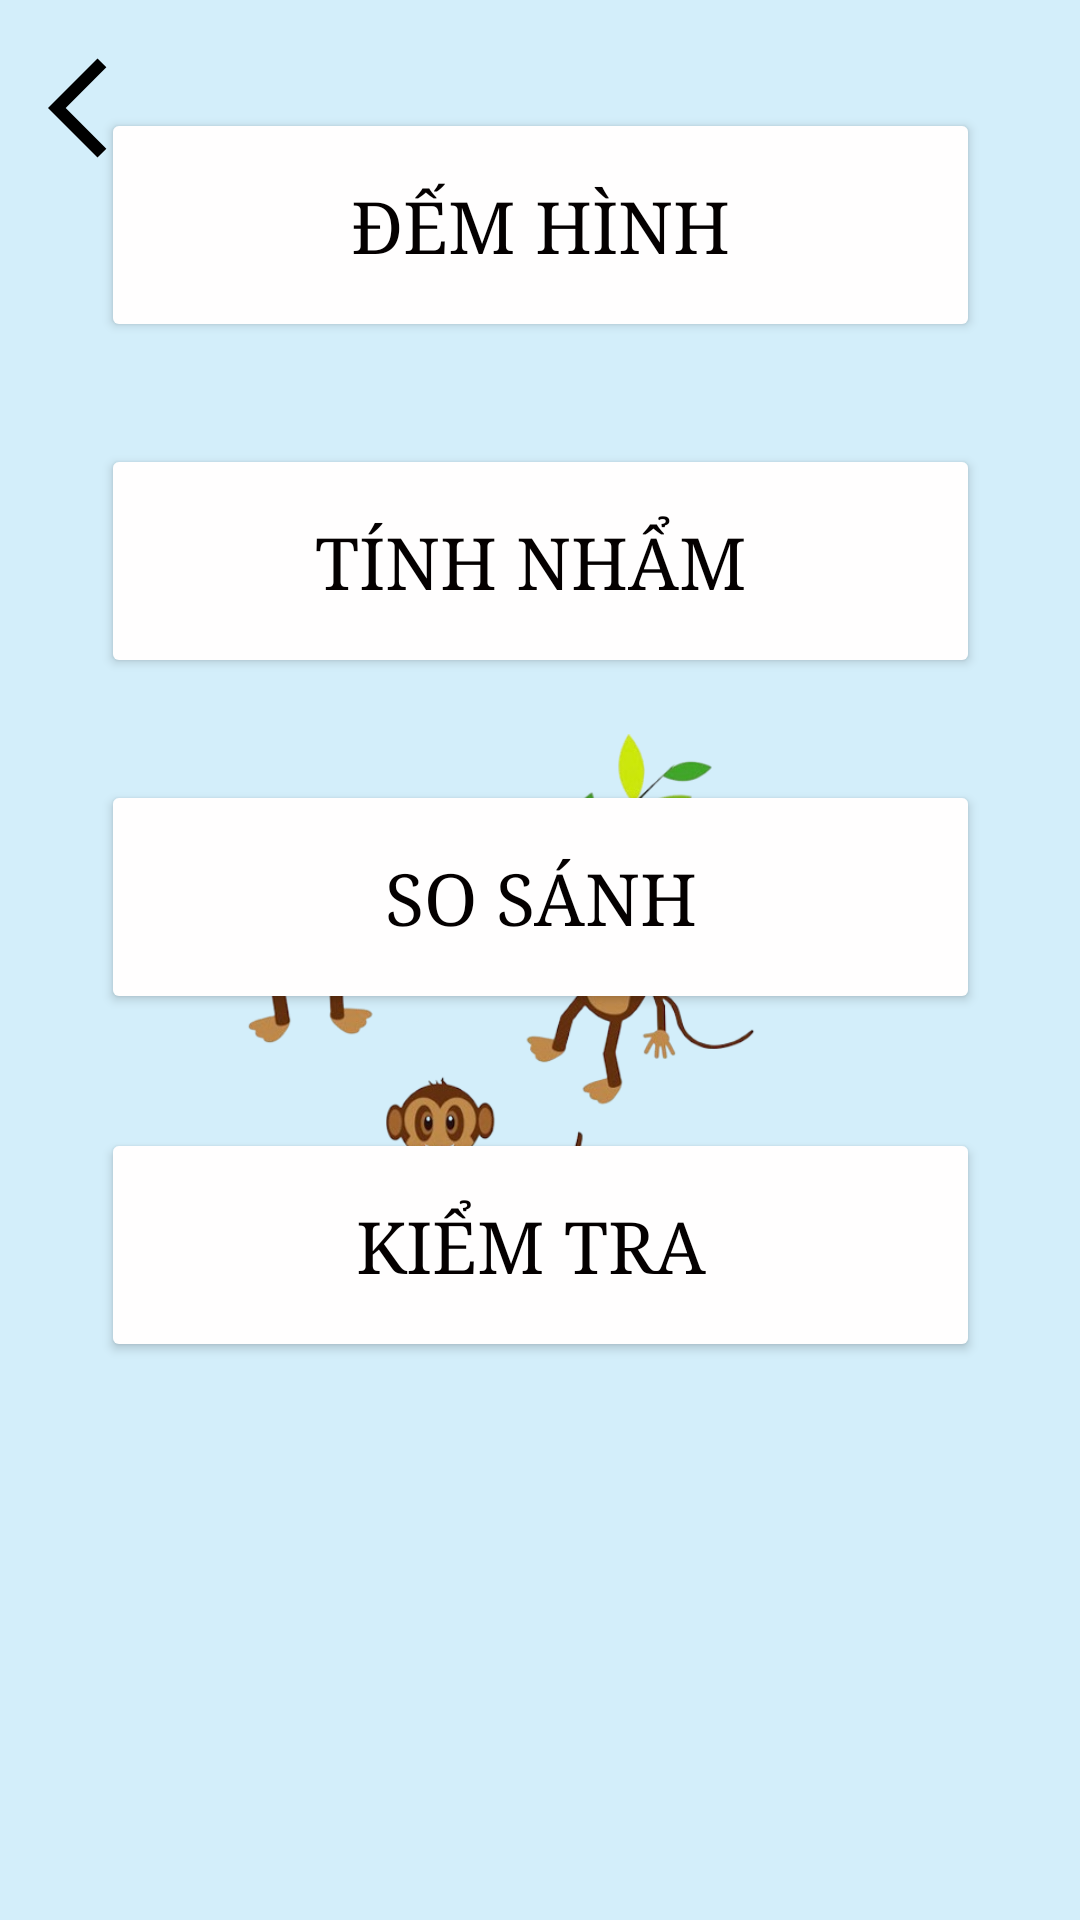

Layout XML and referenced resources for this Android screen:
<!-- AndroidManifest.xml: application theme Theme.BeHocToan -->
<!-- res/layout/activity_main2.xml -->
<?xml version="1.0" encoding="utf-8"?>
<androidx.constraintlayout.widget.ConstraintLayout xmlns:android="http://schemas.android.com/apk/res/android"
    xmlns:app="http://schemas.android.com/apk/res-auto"
    xmlns:tools="http://schemas.android.com/tools"
    android:id="@+id/main1"
    android:background="#D3EEFA"
    android:layout_width="match_parent"
    android:layout_height="match_parent"
    tools:context="eaut.myapp.behoctoan.MainActivity2">

    <ImageView
        android:id="@+id/btn_back"
        android:layout_width="40dp"
        android:layout_height="40dp"
        android:layout_margin="16dp"
        android:src="@drawable/ic_back_arrow"
        android:contentDescription="Quay lại"
        app:layout_constraintTop_toTopOf="parent"
        app:layout_constraintStart_toStartOf="parent" />

    <Button
        android:id="@+id/demhinh"
        android:layout_width="293dp"
        android:layout_height="78dp"
        android:layout_marginStart="50dp"
        android:layout_marginTop="36dp"
        android:layout_marginEnd="50dp"
        android:backgroundTint="#FFFEFE"
        android:textColor="#040000"
        android:textSize="24sp"
        android:typeface="serif"
        android:text="Đếm hình"
        app:layout_constraintEnd_toEndOf="parent"
        app:layout_constraintStart_toStartOf="parent"
        app:layout_constraintTop_toTopOf="parent" />

    <Button
        android:id="@+id/kiemtra"
        android:layout_width="293dp"
        android:layout_height="78dp"
        android:layout_marginStart="50dp"
        android:layout_marginTop="376dp"
        android:layout_marginEnd="50dp"
        android:backgroundTint="#FFFEFE"
        android:text="Kiểm tra "
        android:textColor="#040000"
        android:textSize="24sp"
        android:typeface="serif"
        app:layout_constraintEnd_toEndOf="parent"
        app:layout_constraintStart_toStartOf="parent"
        app:layout_constraintTop_toTopOf="parent" />

    <Button
        android:id="@+id/btn_so_sanh"
        android:layout_width="293dp"
        android:layout_height="78dp"
        android:layout_marginStart="50dp"
        android:layout_marginTop="260dp"
        android:layout_marginEnd="50dp"
        android:backgroundTint="#FFFEFE"
        android:text="So sánh"
        android:textColor="#040000"
        android:textSize="24sp"
        android:typeface="serif"
        app:layout_constraintEnd_toEndOf="parent"
        app:layout_constraintStart_toStartOf="parent"
        app:layout_constraintTop_toTopOf="parent" />

    <Button
        android:id="@+id/btn_tinh_nham"
        android:layout_width="293dp"
        android:layout_height="78dp"
        android:layout_marginStart="50dp"
        android:layout_marginTop="148dp"
        android:layout_marginEnd="50dp"
        android:text="Tính nhẩm "
        android:backgroundTint="#FFFEFE"
        android:textColor="#040000"
        android:textSize="24sp"
        android:typeface="serif"
        app:layout_constraintEnd_toEndOf="parent"
        app:layout_constraintStart_toStartOf="parent"
        app:layout_constraintTop_toTopOf="parent" />

    <ImageView
        android:id="@+id/imageView11"
        android:layout_width="183dp"
        android:layout_height="210dp"
        android:layout_marginEnd="100dp"
        android:layout_marginBottom="196dp"
        app:layout_constraintBottom_toBottomOf="parent"
        app:layout_constraintEnd_toEndOf="parent"
        app:srcCompat="@drawable/monkey" />

    <ImageView
        android:id="@+id/imageView16"
        android:layout_width="102dp"
        android:layout_height="98dp"
        android:layout_marginTop="732dp"
        android:layout_marginEnd="292dp"
        app:layout_constraintEnd_toEndOf="parent"
        app:layout_constraintTop_toTopOf="parent"
        app:srcCompat="@drawable/hoicham" />

    <ImageView
        android:id="@+id/imageView17"
        android:layout_width="102dp"
        android:layout_height="98dp"
        android:layout_marginTop="732dp"
        android:layout_marginEnd="40dp"
        app:layout_constraintEnd_toEndOf="parent"
        app:layout_constraintTop_toTopOf="parent"
        app:srcCompat="@drawable/hoicham" />

</androidx.constraintlayout.widget.ConstraintLayout>
<!-- resources referenced by this layout -->
<resources>
  <!-- drawable hoicham: png bitmap (drawable, 108376 bytes) -->
  <!-- drawable ic_back_arrow (drawable) -->
  <vector xmlns:android="http://schemas.android.com/apk/res/android" android:autoMirrored="true" android:height="24dp" android:tint="@color/black" android:viewportHeight="24" android:viewportWidth="24" android:width="24dp">
        
      <path android:fillColor="@color/white" android:pathData="M11.67,3.87L9.9,2.1 0,12l9.9,9.9 1.77,-1.77L3.54,12z"/>
      
  </vector>
  <!-- drawable monkey: png bitmap (drawable, 167677 bytes) -->
  <style name="Theme.BeHocToan" parent="Base.Theme.BeHocToan" />
  <style name="Base.Theme.BeHocToan" parent="Theme.Material3.DayNight.NoActionBar">
          
          
      </style>
  <!-- not gathered from this repository: default colours our renderer supplied (Android Studio template values) -->
  <color name="black">#FF000000</color>
  <color name="white">#FFFFFFFF</color>
</resources>
